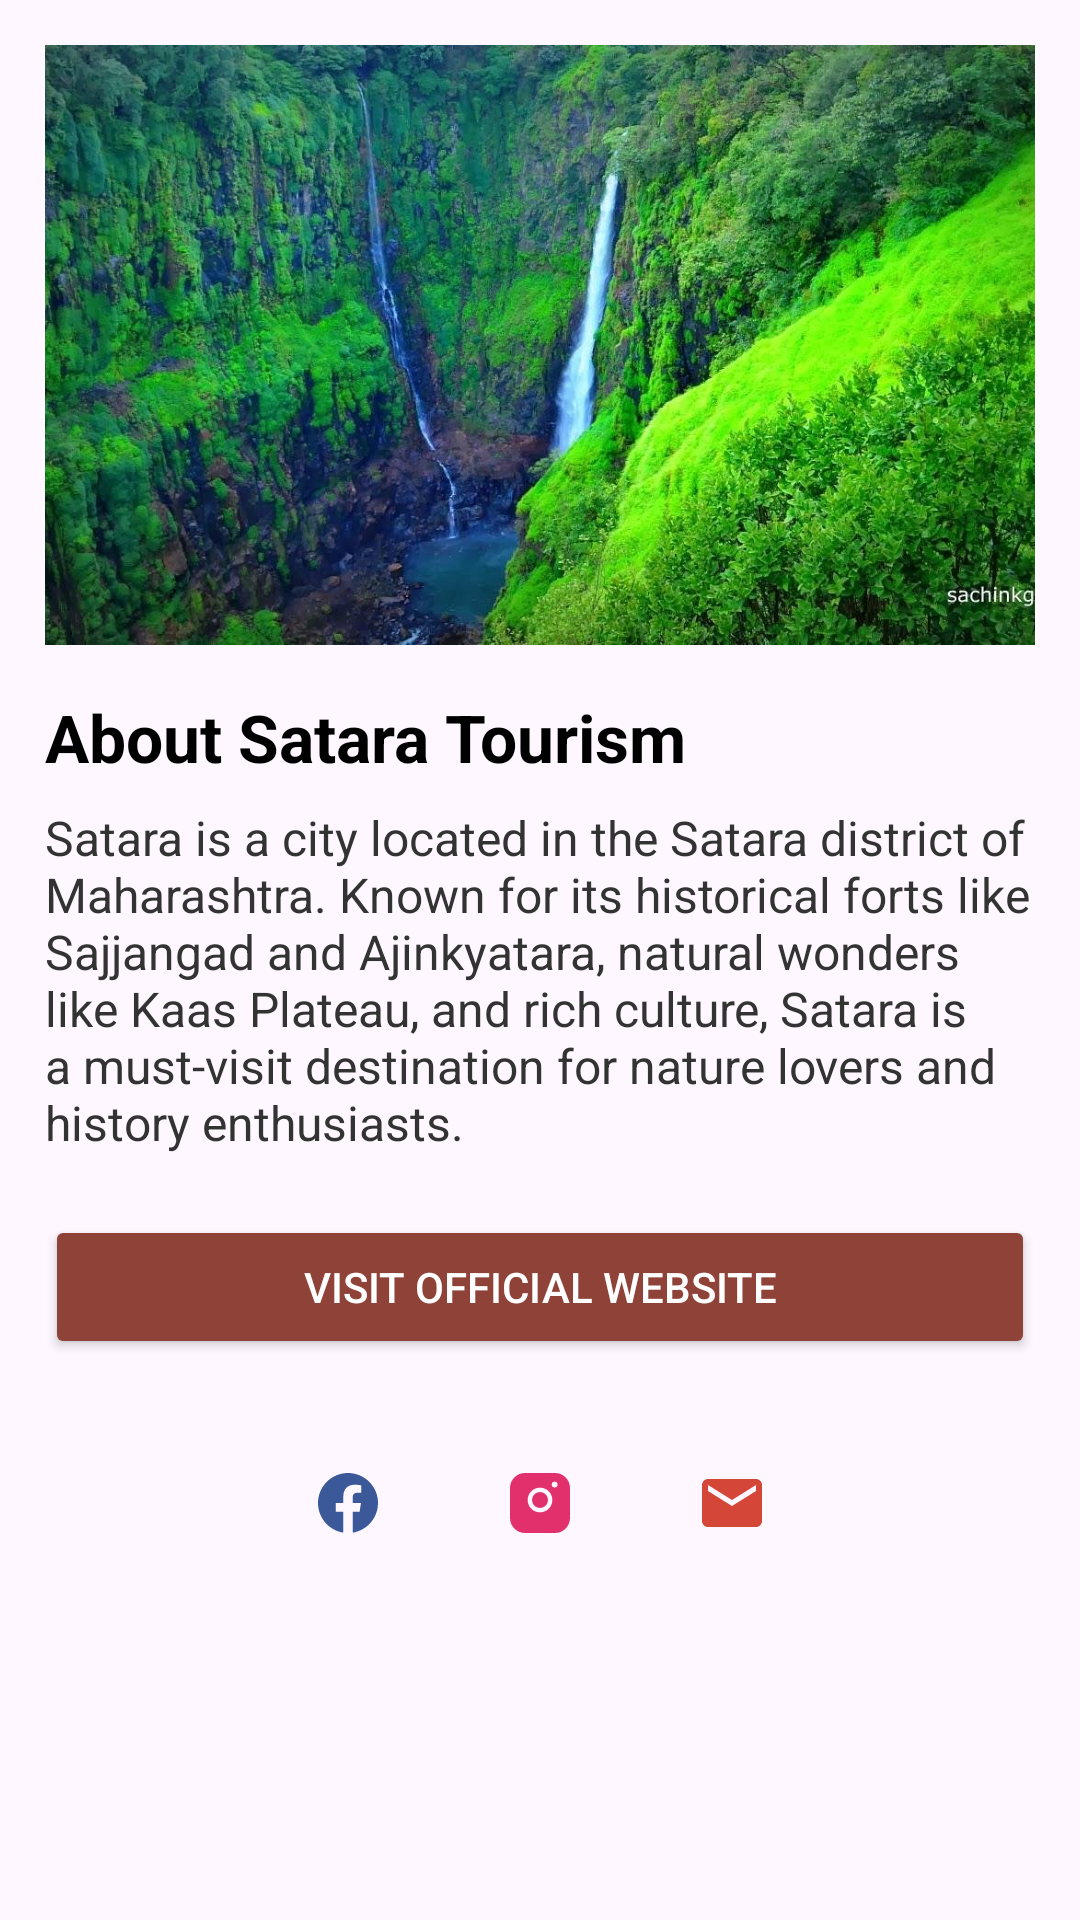

The Android layout XML behind this screen, and the referenced resources:
<!-- AndroidManifest.xml: application theme Theme.SataraTourismApp -->
<!-- res/layout/fragment_about.xml -->
<?xml version="1.0" encoding="utf-8"?>
<ScrollView xmlns:android="http://schemas.android.com/apk/res/android"
    xmlns:tools="http://schemas.android.com/tools"
    android:layout_width="match_parent"
    android:layout_height="match_parent"
    android:padding="15dp"
    android:scrollbars="none"
    tools:context=".AboutFragment">

    <LinearLayout
        android:layout_width="match_parent"
        android:layout_height="wrap_content"
        android:orientation="vertical">

        <ImageView
            android:layout_width="match_parent"
            android:layout_height="200dp"
            android:scaleType="centerCrop"
            android:src="@drawable/satara_banner" />

        <TextView
            android:id="@+id/tv_about_title"
            android:layout_width="wrap_content"
            android:layout_height="wrap_content"
            android:layout_marginTop="16dp"
            android:text="About Satara Tourism"
            android:textColor="#000000"
            android:textSize="22dp"
            android:textStyle="bold" />

        <TextView
            android:id="@+id/tv_about_description"
            android:layout_width="match_parent"
            android:layout_height="wrap_content"
            android:layout_marginTop="8dp"
            android:text="Satara is a city located in the Satara district of Maharashtra. Known for its historical forts like Sajjangad and Ajinkyatara, natural wonders like Kaas Plateau, and rich culture, Satara is a must-visit destination for nature lovers and history enthusiasts."
            android:textColor="#333333"
            android:textSize="16dp" />


        <Button
            android:id="@+id/btn_visit_website"
            android:layout_width="match_parent"
            android:layout_height="wrap_content"
            android:layout_marginTop="20dp"
            android:backgroundTint="#8E4238"
            android:text="Visit Official Website"
            android:textColor="@android:color/white" />

        
        <LinearLayout
            android:layout_width="wrap_content"
            android:layout_height="wrap_content"
            android:layout_gravity="center"
            android:layout_marginTop="24dp"
            android:gravity="center"
            android:orientation="horizontal">

            <ImageButton
                android:id="@+id/btn_facebook"
                android:layout_width="48dp"
                android:layout_height="48dp"
                android:background="?attr/selectableItemBackgroundBorderless"
                android:contentDescription="Facebook"
                android:src="@drawable/facebook" />

            <ImageButton
                android:id="@+id/btn_instagram"
                android:layout_width="48dp"
                android:layout_height="48dp"
                android:layout_marginStart="16dp"
                android:background="?attr/selectableItemBackgroundBorderless"
                android:contentDescription="Instagram"
                android:src="@drawable/instagram" />

            <ImageButton
                android:id="@+id/btn_email"
                android:layout_width="48dp"
                android:layout_height="48dp"
                android:layout_marginStart="16dp"
                android:background="?attr/selectableItemBackgroundBorderless"
                android:contentDescription="Email"
                android:src="@drawable/email" />
        </LinearLayout>

    </LinearLayout>


</ScrollView>
<!-- resources referenced by this layout -->
<resources>
  <!-- drawable email (drawable) -->
  <vector xmlns:android="http://schemas.android.com/apk/res/android"
      android:width="24dp" android:height="24dp"
      android:viewportWidth="24" android:viewportHeight="24">
      <path
          android:fillColor="#D44638"
          android:pathData="M20,4H4c-1.1,0 -2,0.9 -2,2v12c0,1.1 0.9,2 2,2h16c1.1,0 2,-0.9 2,-2V6c0,-1.1 -0.9,-2 -2,-2zm0,4l-8,5 -8,-5V6l8,5 8,-5v2z"/>
  </vector>
  <!-- drawable facebook (drawable) -->
  <vector xmlns:android="http://schemas.android.com/apk/res/android"
      android:width="24dp" android:height="24dp"
      android:viewportWidth="24" android:viewportHeight="24">
      <path
          android:fillColor="#3b5998"
          android:pathData="M22,12c0,-5.52 -4.48,-10 -10,-10s-10,4.48 -10,10c0,5 3.66,9.13 8.44,9.88v-6.99h-2.54v-2.89h2.54v-2.2c0,-2.5 1.49,-3.89 3.77,-3.89 1.09,0 2.23,0.2 2.23,0.2v2.46h-1.26c-1.24,0 -1.63,0.77 -1.63,1.56v1.87h2.77l-0.44,2.89h-2.33v6.99c4.78,-0.75 8.44,-4.88 8.44,-9.88z"/>
  </vector>
  <!-- drawable instagram (drawable) -->
  <vector xmlns:android="http://schemas.android.com/apk/res/android"
      android:width="24dp" android:height="24dp"
      android:viewportWidth="24" android:viewportHeight="24">
      <path
          android:fillColor="#E1306C"
          android:pathData="M7,2h10c2.76,0 5,2.24 5,5v10c0,2.76 -2.24,5 -5,5H7c-2.76,0 -5,-2.24 -5,-5V7c0,-2.76 2.24,-5 5,-5zm5,4.88c-2.27,0 -4.12,1.85 -4.12,4.12s1.85,4.12 4.12,4.12 4.12,-1.85 4.12,-4.12S14.27,6.88 12,6.88zm0,6.76c-1.46,0 -2.64,-1.18 -2.64,-2.64s1.18,-2.64 2.64,-2.64 2.64,1.18 2.64,2.64 -1.18,2.64 -2.64,2.64zm4.88,-6.82a0.96,0.96 0 1,0 0,-1.92 0.96,0.96 0 0,0 0,1.92z"/>
  </vector>
  <!-- drawable satara_banner: jpg bitmap (drawable, 231896 bytes) -->
  <style name="Theme.SataraTourismApp" parent="Base.Theme.SataraTourismApp" />
  <style name="Base.Theme.SataraTourismApp" parent="Theme.Material3.DayNight.NoActionBar">
          
          
      </style>
</resources>
